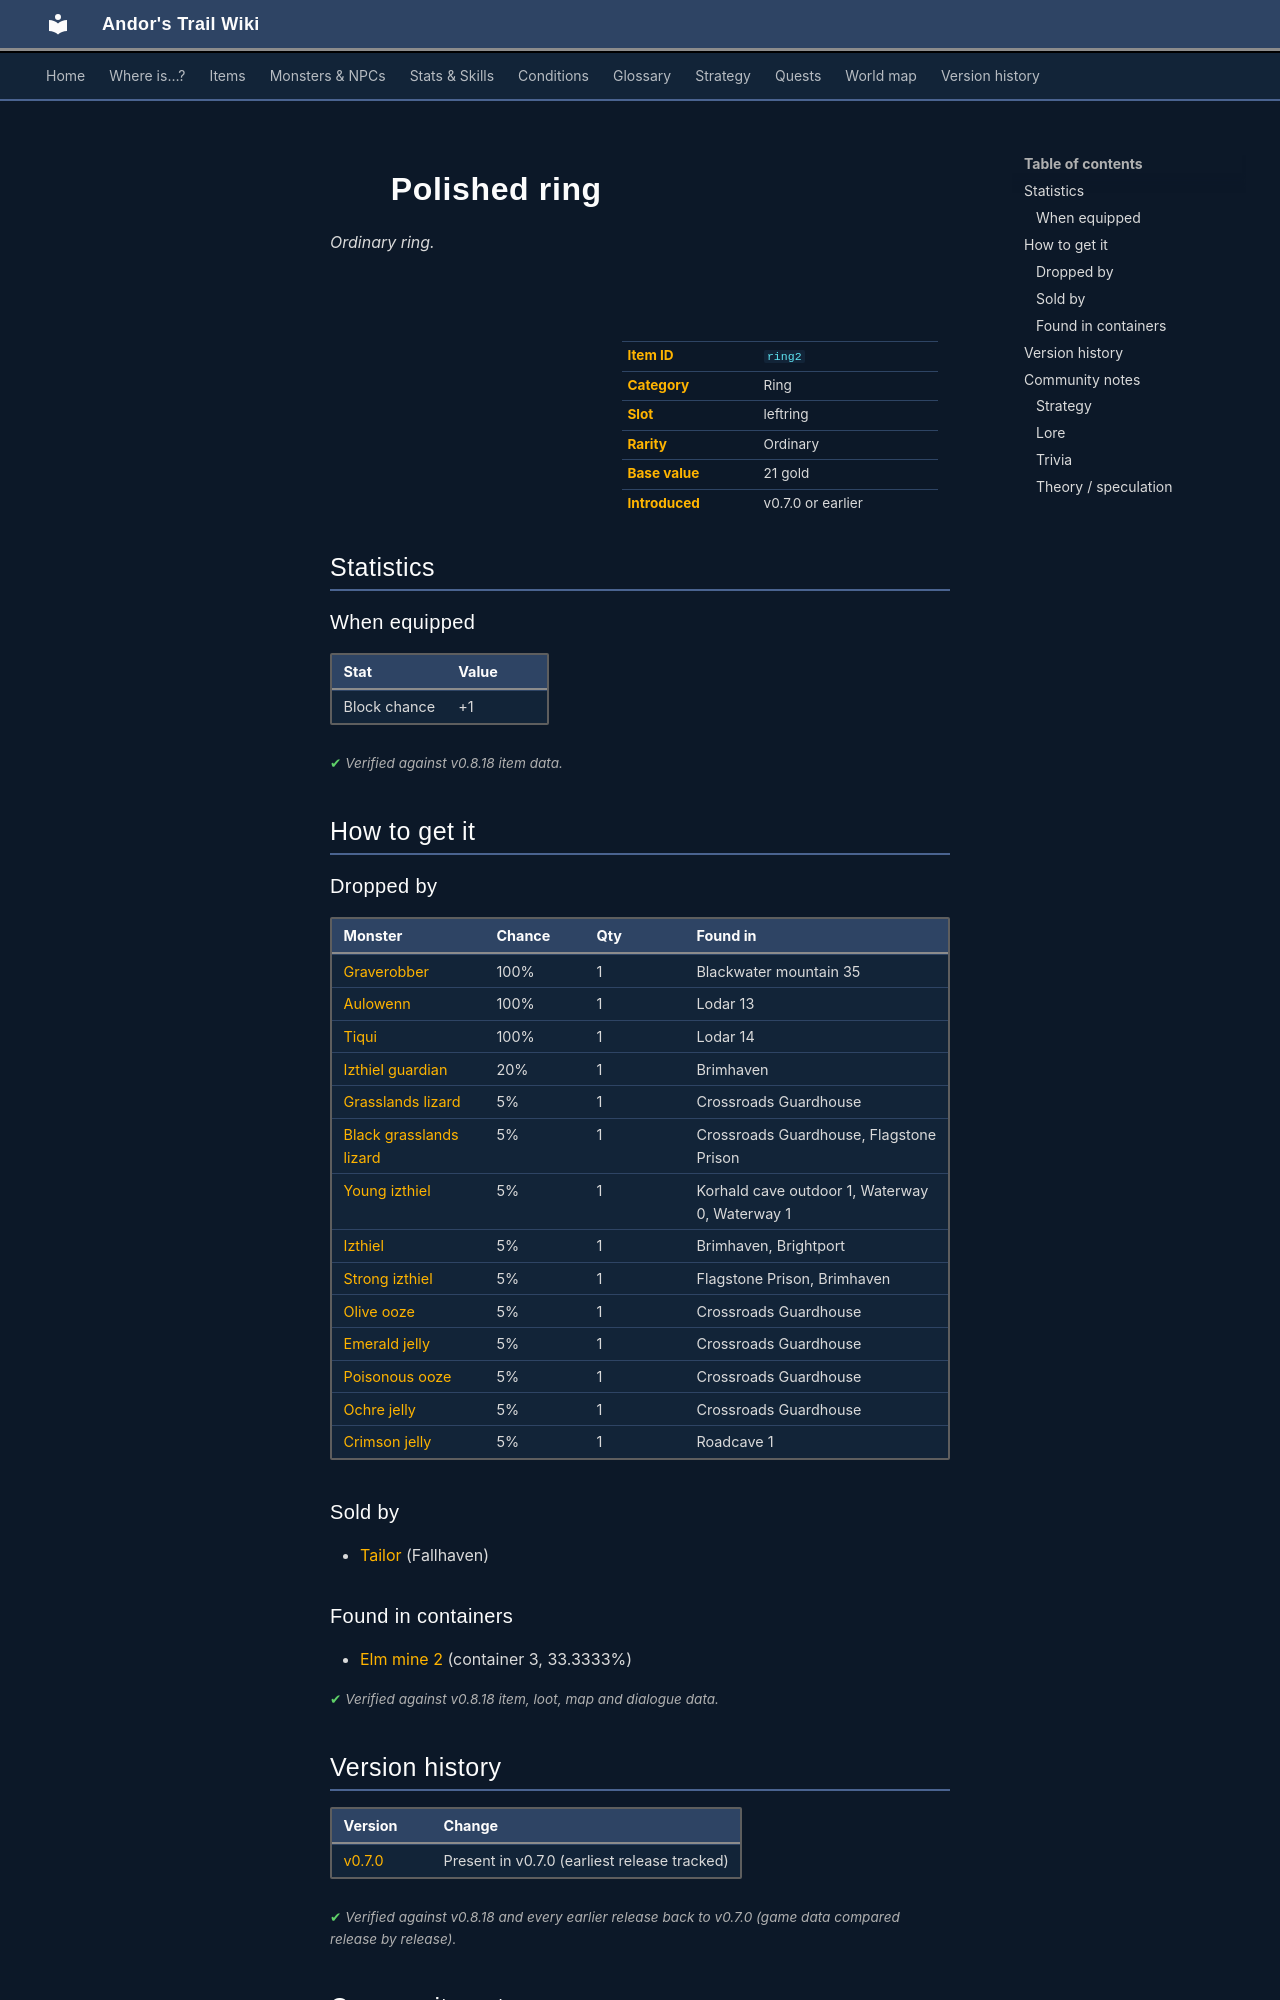

repository: asdfghjkl628/Andor-s-Trail-Wikiiii · page: items/ring2/index.html · generator: mkdocs

---
description: "Polished ring is a ordinary ring in Andor's Trail (Block chance +1). How to get it: monster drops, shops, containers."
---

# ![](../assets/icons/items/items_jewelry_0.png){ .sprite } Polished ring

*Ordinary ring.*

<div class="infobox" markdown>

<p class="ib-img"><img class="sprite" src="../../assets/icons/items/items_jewelry_0.png" alt=""></p>

| | |
|---|---|
| **Item ID** | `ring2` |
| **Category** | Ring |
| **Slot** | leftring |
| **Rarity** | Ordinary |
| **Base value** | 21 gold |
| **Introduced** | v0.7.0 or earlier |

</div>

## Statistics

### When equipped

| Stat | Value |
|---|---|
| Block chance | +1 |

<p class="verified">Verified against v0.8.18 item data.</p>

## How to get it

### Dropped by

| Monster | Chance | Qty | Found in |
|---|---|---|---|
| [Graverobber](../monsters/graverobber.md) | 100% | 1 | Blackwater mountain 35 |
| [Aulowenn](../monsters/aulowenn.md) | 100% | 1 | Lodar 13 |
| [Tiqui](../monsters/tiqui.md) | 100% | 1 | Lodar 14 |
| [Izthiel guardian](../monsters/izthiel_4.md) | 20% | 1 | Brimhaven |
| [Grasslands lizard](../monsters/grass_lizard.md) | 5% | 1 | Crossroads Guardhouse |
| [Black grasslands lizard](../monsters/grass_lizard2.md) | 5% | 1 | Crossroads Guardhouse, Flagstone Prison |
| [Young izthiel](../monsters/izthiel_1.md) | 5% | 1 | Korhald cave outdoor 1, Waterway 0, Waterway 1 |
| [Izthiel](../monsters/izthiel_2.md) | 5% | 1 | Brimhaven, Brightport |
| [Strong izthiel](../monsters/izthiel_3.md) | 5% | 1 | Flagstone Prison, Brimhaven |
| [Olive ooze](../monsters/jelly1.md) | 5% | 1 | Crossroads Guardhouse |
| [Emerald jelly](../monsters/jelly2.md) | 5% | 1 | Crossroads Guardhouse |
| [Poisonous ooze](../monsters/jelly3.md) | 5% | 1 | Crossroads Guardhouse |
| [Ochre jelly](../monsters/jelly4.md) | 5% | 1 | Crossroads Guardhouse |
| [Crimson jelly](../monsters/jelly5.md) | 5% | 1 | Roadcave 1 |

### Sold by

- [Tailor](../monsters/tailor.md) (Fallhaven)

### Found in containers

- [Elm mine 2](../maps/elm_mine2.md#container-2) (container 3, 33.3333%)


<p class="verified">Verified against v0.8.18 item, loot, map and dialogue data.</p>


## Version history

| Version | Change |
|---|---|
| [v0.7.0](../versions/0.7.0.md) | Present in v0.7.0 (earliest release tracked) |

<p class="verified">Verified against v0.8.18 and every earlier release back to v0.7.0 (game data compared release by release).</p>


## Community notes

<small>Written by players, not generated from game data. **Strategy**: how and when to use it · **Lore**: the in-world story · **Trivia**: real-world facts, references, development history · **Theory / speculation**: unconfirmed ideas; may just be unfinished content</small>

### Strategy

*No notes yet. Contributions are welcome: [add a note](https://github.com/asdfghjkl628/Andor-s-Trail-Wikiiii/new/main/notes/items?filename=ring2.md&value=%23%23%20Strategy%0A%0A%3C%21--%20how%20and%20when%20to%20use%20it%20--%3E%0A%0A%23%23%20Lore%0A%0A%3C%21--%20the%20in-world%20story%20--%3E%0A%0A%23%23%20Trivia%0A%0A%3C%21--%20real-world%20facts%2C%20references%2C%20development%20history%20--%3E%0A%0A%23%23%20Theory%20/%20speculation%0A%0A%3C%21--%20unconfirmed%20ideas%3B%20may%20just%20be%20unfinished%20content%20--%3E%0A).*

### Lore

*No notes yet. Contributions are welcome: [add a note](https://github.com/asdfghjkl628/Andor-s-Trail-Wikiiii/new/main/notes/items?filename=ring2.md&value=%23%23%20Strategy%0A%0A%3C%21--%20how%20and%20when%20to%20use%20it%20--%3E%0A%0A%23%23%20Lore%0A%0A%3C%21--%20the%20in-world%20story%20--%3E%0A%0A%23%23%20Trivia%0A%0A%3C%21--%20real-world%20facts%2C%20references%2C%20development%20history%20--%3E%0A%0A%23%23%20Theory%20/%20speculation%0A%0A%3C%21--%20unconfirmed%20ideas%3B%20may%20just%20be%20unfinished%20content%20--%3E%0A).*
